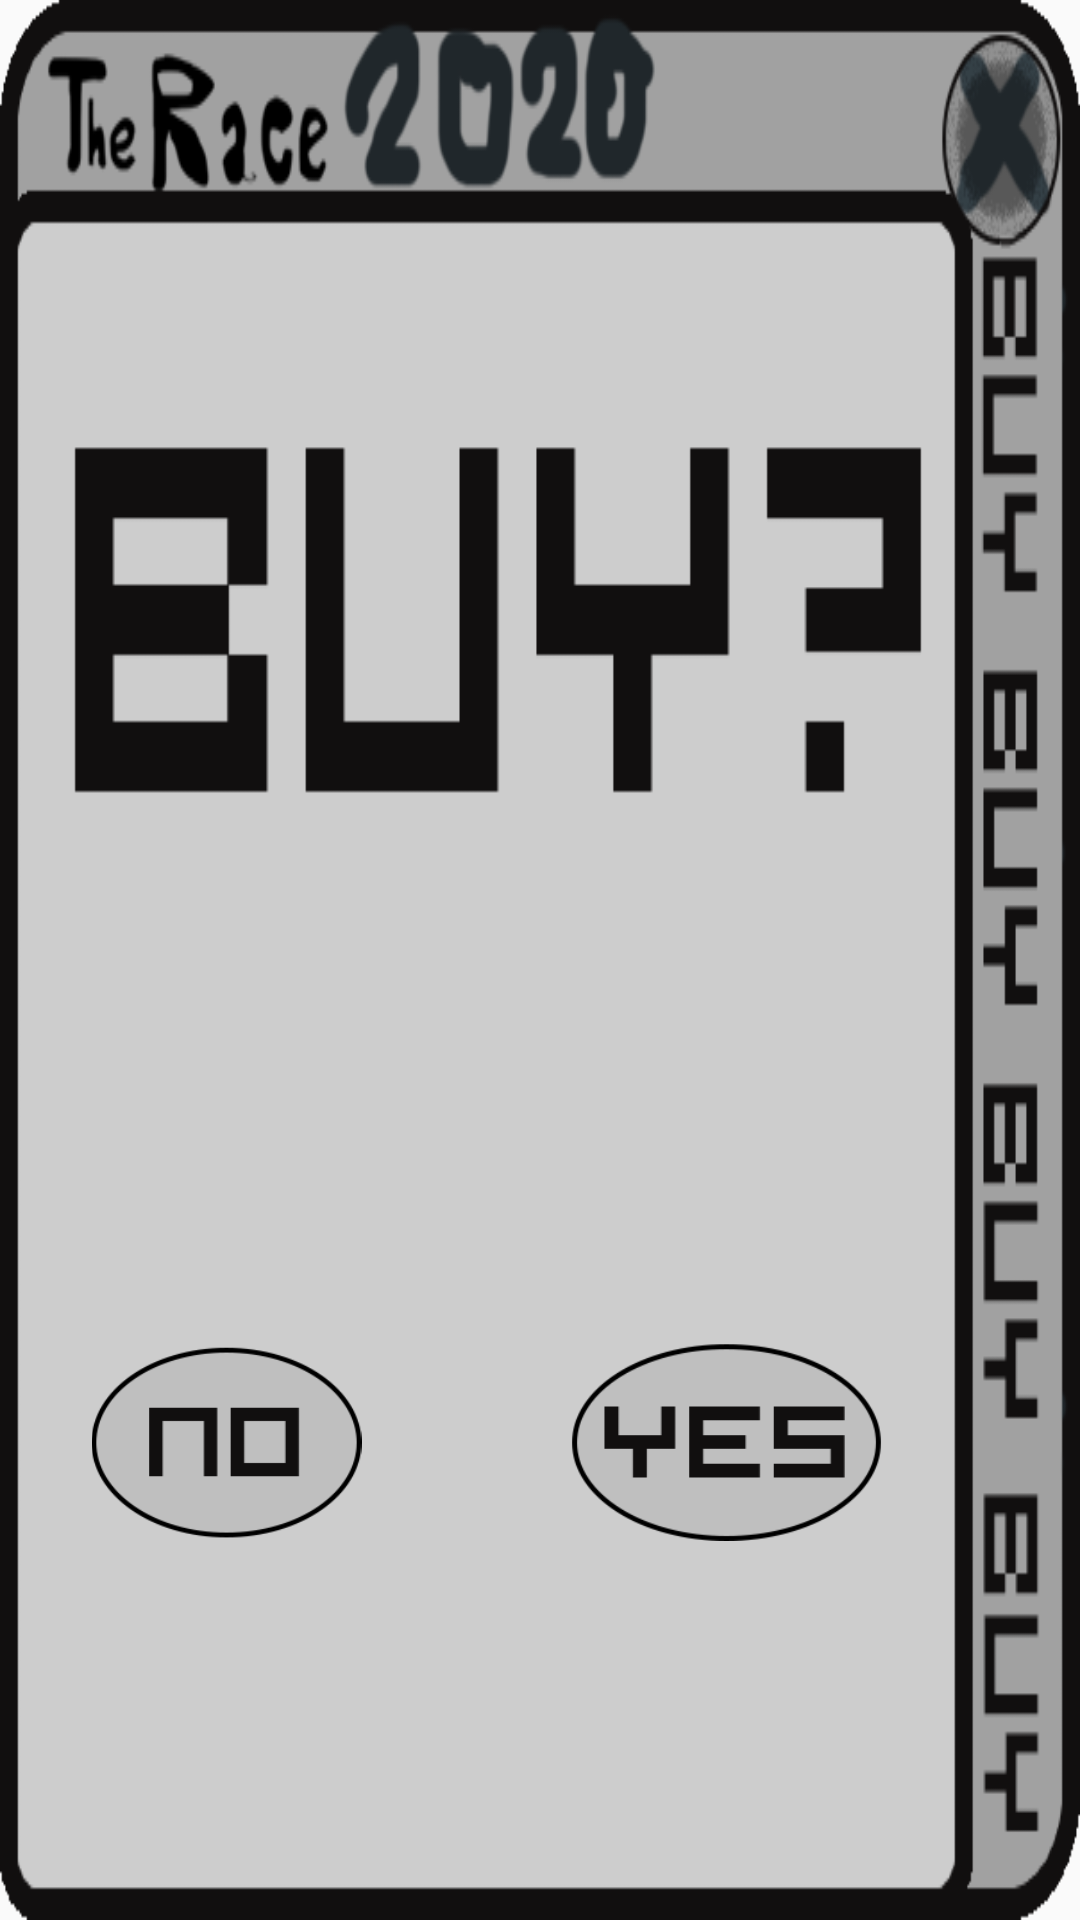

Layout XML and referenced resources for this Android screen:
<!-- AndroidManifest.xml: application theme AppTheme -->
<!-- res/layout/fragment_coin.xml -->
<?xml version="1.0" encoding="utf-8"?>
<androidx.constraintlayout.widget.ConstraintLayout xmlns:android="http://schemas.android.com/apk/res/android"
    xmlns:app="http://schemas.android.com/apk/res-auto"
    xmlns:tools="http://schemas.android.com/tools"
    android:layout_width="300dp"
    android:layout_height="300dp"
    android:background="@drawable/buy_fragment"
    tools:context=".CoinFragment">


    <ImageButton
        android:id="@+id/no_button"
        android:layout_width="111dp"
        android:layout_height="66dp"
        android:src="@drawable/button_no"
        android:scaleType="fitCenter"
        android:background="@android:color/transparent"
        app:layout_constraintBottom_toBottomOf="parent"
        app:layout_constraintEnd_toEndOf="parent"
        app:layout_constraintHorizontal_bias="0.08"
        app:layout_constraintStart_toStartOf="parent"
        app:layout_constraintTop_toTopOf="parent"
        app:layout_constraintVertical_bias="0.78" />

    <ImageButton
        android:id="@+id/yes_button"
        android:layout_width="111dp"
        android:layout_height="66dp"
        android:background="@android:color/transparent"
        android:src="@drawable/button_yes"
        android:scaleType="fitCenter"
        app:layout_constraintBottom_toBottomOf="parent"
        app:layout_constraintEnd_toEndOf="parent"
        app:layout_constraintHorizontal_bias="0.75"
        app:layout_constraintStart_toStartOf="parent"
        app:layout_constraintTop_toTopOf="parent"
        app:layout_constraintVertical_bias="0.78" />
</androidx.constraintlayout.widget.ConstraintLayout>
<!-- resources referenced by this layout -->
<resources>
  <!-- drawable button_no: png bitmap (drawable, 25323 bytes) -->
  <!-- drawable button_yes: png bitmap (drawable, 25851 bytes) -->
  <!-- drawable buy_fragment: png bitmap (drawable, 44909 bytes) -->
  <style name="AppTheme" parent="Theme.AppCompat.Light.NoActionBar">
          
          <item name="colorPrimary">@color/colorPrimary</item>
          <item name="colorPrimaryDark">@color/colorPrimaryDark</item>
          <item name="colorAccent">@color/colorAccent</item>
          <item name="android:windowFullscreen">true</item></style>
  <color name="colorPrimary">#008577</color>
  <color name="colorPrimaryDark">#00574B</color>
  <color name="colorAccent">#D81B60</color>
</resources>
